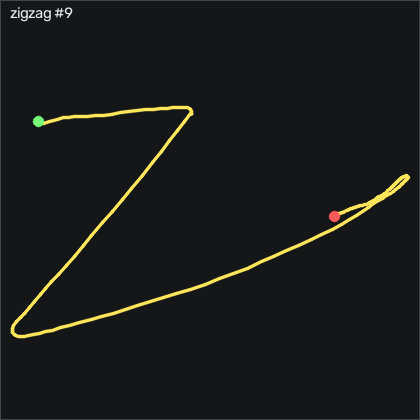

The data file committed next to this chart (first rows):
t_s, ax, ay, az, gx, gy, gz, seq
0.00000, -0.659, -0.303, 0.718, -0.04627, -2.552, -3.613, 7781
0.00900, -0.653, -0.305, 0.706, 0.3187, -2.643, -3.003, 7782
0.01900, -0.651, -0.298, 0.71, 0.5627, -2.704, -1.845, 7783
0.02900, -0.642, -0.29, 0.717, 0.4717, -2.43, -0.991, 7784
0.03900, -0.641, -0.281, 0.722, 0.1057, -2.064, -0.747, 7785
0.04900, -0.64, -0.28, 0.728, -0.3513, -1.485, -0.96, 7786
0.05900, -0.637, -0.282, 0.72, -0.8093, -0.8438, -1.814, 7787
0.06900, -0.642, -0.281, 0.706, -1.114, -0.1128, -3.247, 7788
0.07900, -0.643, -0.281, 0.701, -1.357, 0.6802, -4.771, 7789
0.08900, -0.646, -0.292, 0.702, -1.754, 1.503, -6.265, 7790
0.09900, -0.653, -0.316, 0.698, -2.059, 2.601, -7.973, 7791
0.109, -0.655, -0.344, 0.689, -1.784, 3.424, -9.619, 7792
0.119, -0.65, -0.374, 0.682, -0.6263, 4.277, -11.6, 7793
0.13, -0.643, -0.396, 0.671, 1.63, 6.107, -15.53, 7794
0.139, -0.66, -0.442, 0.668, 4.588, 8.912, -21.23, 7795
0.149, -0.756, -0.51, 0.655, 8.338, 11.63, -28.89, 7796
0.159, -0.934, -0.582, 0.612, 13.09, 11.9, -38.89, 7797
0.17, -1.099, -0.612, 0.522, 19.31, 8.119, -51.78, 7798
0.179, -1.182, -0.668, 0.394, 26.9, 1.32, -66.51, 7799
0.189, -1.151, -0.809, 0.312, 36.29, -7.43, -78.95, 7800
0.199, -1.061, -0.985, 0.302, 47.94, -15.75, -87.33, 7801
0.209, -0.912, -1.159, 0.363, 60.68, -21.03, -94.1, 7802
0.219, -0.778, -1.31, 0.467, 73.86, -23.62, -89.92, 7803
0.229, -0.599, -1.38, 0.589, 87.03, -24.56, -63.06, 7804
0.239, -0.511, -1.334, 0.662, 97.7, -21.61, -30.08, 7805
0.249, -0.45, -1.177, 0.647, 105, -16.36, -2.729, 7806
0.259, -0.458, -0.977, 0.582, 112.3, -9.137, 21.14, 7807
0.269, -0.554, -0.784, 0.525, 121.1, -2.338, 37.06, 7808
0.279, -0.739, -0.602, 0.483, 132.1, -1.332, 39.59, 7809
0.289, -0.74, -0.414, 0.481, 144.3, -8.344, 27.61, 7810
0.3, -0.678, -0.224, 0.477, 155, -16.45, 7.393, 7811
0.309, -0.661, -0.06800, 0.568, 162.1, -20.75, -11.3, 7812
0.319, -0.687, 0.06200, 0.601, 166.3, -21.73, -30.2, 7813
0.329, -0.569, 0.142, 0.652, 166.2, -21.85, -42.52, 7814
0.339, -0.581, 0.22, 0.624, 164.7, -20.3, -46.97, 7815
0.349, -0.538, 0.32, 0.56, 160.4, -17.8, -45.17, 7816
0.359, -0.529, 0.438, 0.475, 152.7, -13.74, -34.89, 7817
0.369, -0.5, 0.555, 0.419, 140.4, -10.23, -20.75, 7818
0.379, -0.513, 0.667, 0.382, 124.6, -7.247, -7.393, 7819
0.389, -0.485, 0.743, 0.366, 107.3, -5.844, 2.18, 7820
0.399, -0.409, 0.775, 0.353, 90.11, -4.564, 8.826, 7821
0.409, -0.342, 0.768, 0.327, 74.56, -2.308, 14.5, 7822
0.419, -0.231, 0.738, 0.299, 60.99, 1.046, 22.42, 7823
0.429, -0.127, 0.707, 0.265, 49.04, 6.046, 32.97, 7824
0.439, 0.00100, 0.688, 0.246, 37.42, 12.45, 46.51, 7825
0.449, 0.121, 0.699, 0.249, 25.17, 22.3, 62.27, 7826
0.459, 0.132, 0.74, 0.265, 11.9, 35.59, 81.88, 7827
0.47, 0.06600, 0.839, 0.347, -2.242, 48.76, 103.2, 7828
0.529, 0.01600, -0.03100, -0.03100, -10.32, -8.68, -6.174, 7829
0.539, 0.04100, 0.847, 0.237, -124.2, 151.9, 80.41, 7830
0.549, 0.09600, 0.832, 0.272, -133.5, 169.5, 94.41, 7831
0.559, 0.07200, 0.894, 0.331, -143.8, 188.9, 116.9, 7832
0.569, -0.05000, 0.992, 0.339, -156.9, 207.9, 143.9, 7833
0.579, -0.257, 1.071, 0.289, -171.4, 223.4, 164.4, 7834
0.589, -0.557, 1.093, 0.194, -185.1, 234.4, 167.1, 7835
0.6, -0.889, 0.99, 0.08400, -195.1, 237.5, 154.7, 7836
0.609, -1.031, 0.766, 0.01000, -198.6, 232.4, 130.7, 7837
0.619, -1.003, 0.52, -0.02400, -196.4, 225.4, 107.9, 7838
0.629, -0.872, 0.324, -0.00800, -189.8, 221, 100.1, 7839
0.64, -1.037, 0.173, -0.01300, -182.9, 220, 109.5, 7840
... 149 more rows
